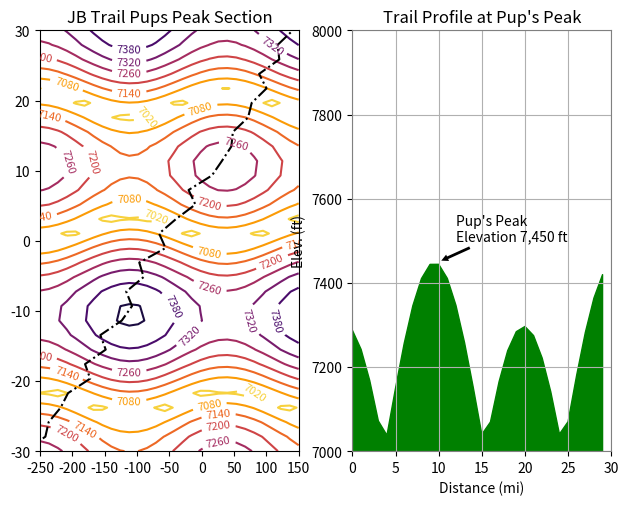

Write the Python code that produced this figure.
import numpy as np
import matplotlib
import matplotlib.pyplot as plt
import pandas as pd

# make up some data
x = np.linspace(-250.0, 150.0, 30)
y = np.linspace(-30.0, 30.0, 30)

# make up the trail coordinates
jb_trail_x = x + np.random.rand(len(y)) * 40 - 30
jb_trail_y = y

# make a grid that is a combination of every x and every y
X, Y = np.meshgrid(x, y)

# the park elevation at each coordinate pair (x,y)
Z = abs(150 * np.cos(110 * X) ** 2 + 300 * np.sin(Y * 12)) + 7000

# elevation along the JR trail
jb_trail_elevation = np.zeros(30)
j = 0
for i in range(0, 30):
    jb_trail_elevation[j] = Z[i, i]
    j += 1

# x-axis variable for second subplot representing distance along trail
jb_trail_transect = np.linspace(0, 29, 30)

fig = plt.figure(figsize=(12, 6))

##############################################################
# Your code below - Do not modify the above code
##############################################################

fig, ((ax1), (ax2)) = plt.subplots(1, 2)
fig.tight_layout()

contour = ax1.contour(X, Y, Z, cmap='inferno_r')
ax1.clabel(contour, contour.levels, fontsize=8)

ax1.plot(jb_trail_x, jb_trail_y, color='black', linestyle='-.')

ax1.set_title('JB Trail Pups Peak Section')
ax1.set_xlim([-250,150])
ax1.set_xticks(np.linspace(-250,150,9))
ax1.set_ylim([-30,30])
ax1.plot()
#plt.show()



ax2.fill_between(jb_trail_transect, jb_trail_elevation, color='green')
ax2.set_xlim([0, 30])
ax2.set_xticks(np.linspace(0, 30, 7))
ax2.set_ylim([7000, 8000])
ax2.grid()
ax2.spines['left'].set_color('gray')
ax2.spines['top'].set_color('gray')
ax2.spines['right'].set_color('gray')
ax2.spines['bottom'].set_color('gray')
ax2.set_xlabel("Distance (mi)")
ax2.set_ylabel("Elev. (ft)")
ax2.set_title("Trail Profile at Pup's Peak")
ax2.annotate('Pup\'s Peak \nElevation 7,450 ft', xy =(10,7450), xytext=(12,7500), \
    arrowprops=dict(arrowstyle='simple', facecolor='black', edgecolor='none'))

ax2.plot()


plt.show()

##############################################################
# End of your code - Do not modify the following code
##############################################################

plt.savefig('Part1_figure.png', bbox_inches='tight')
